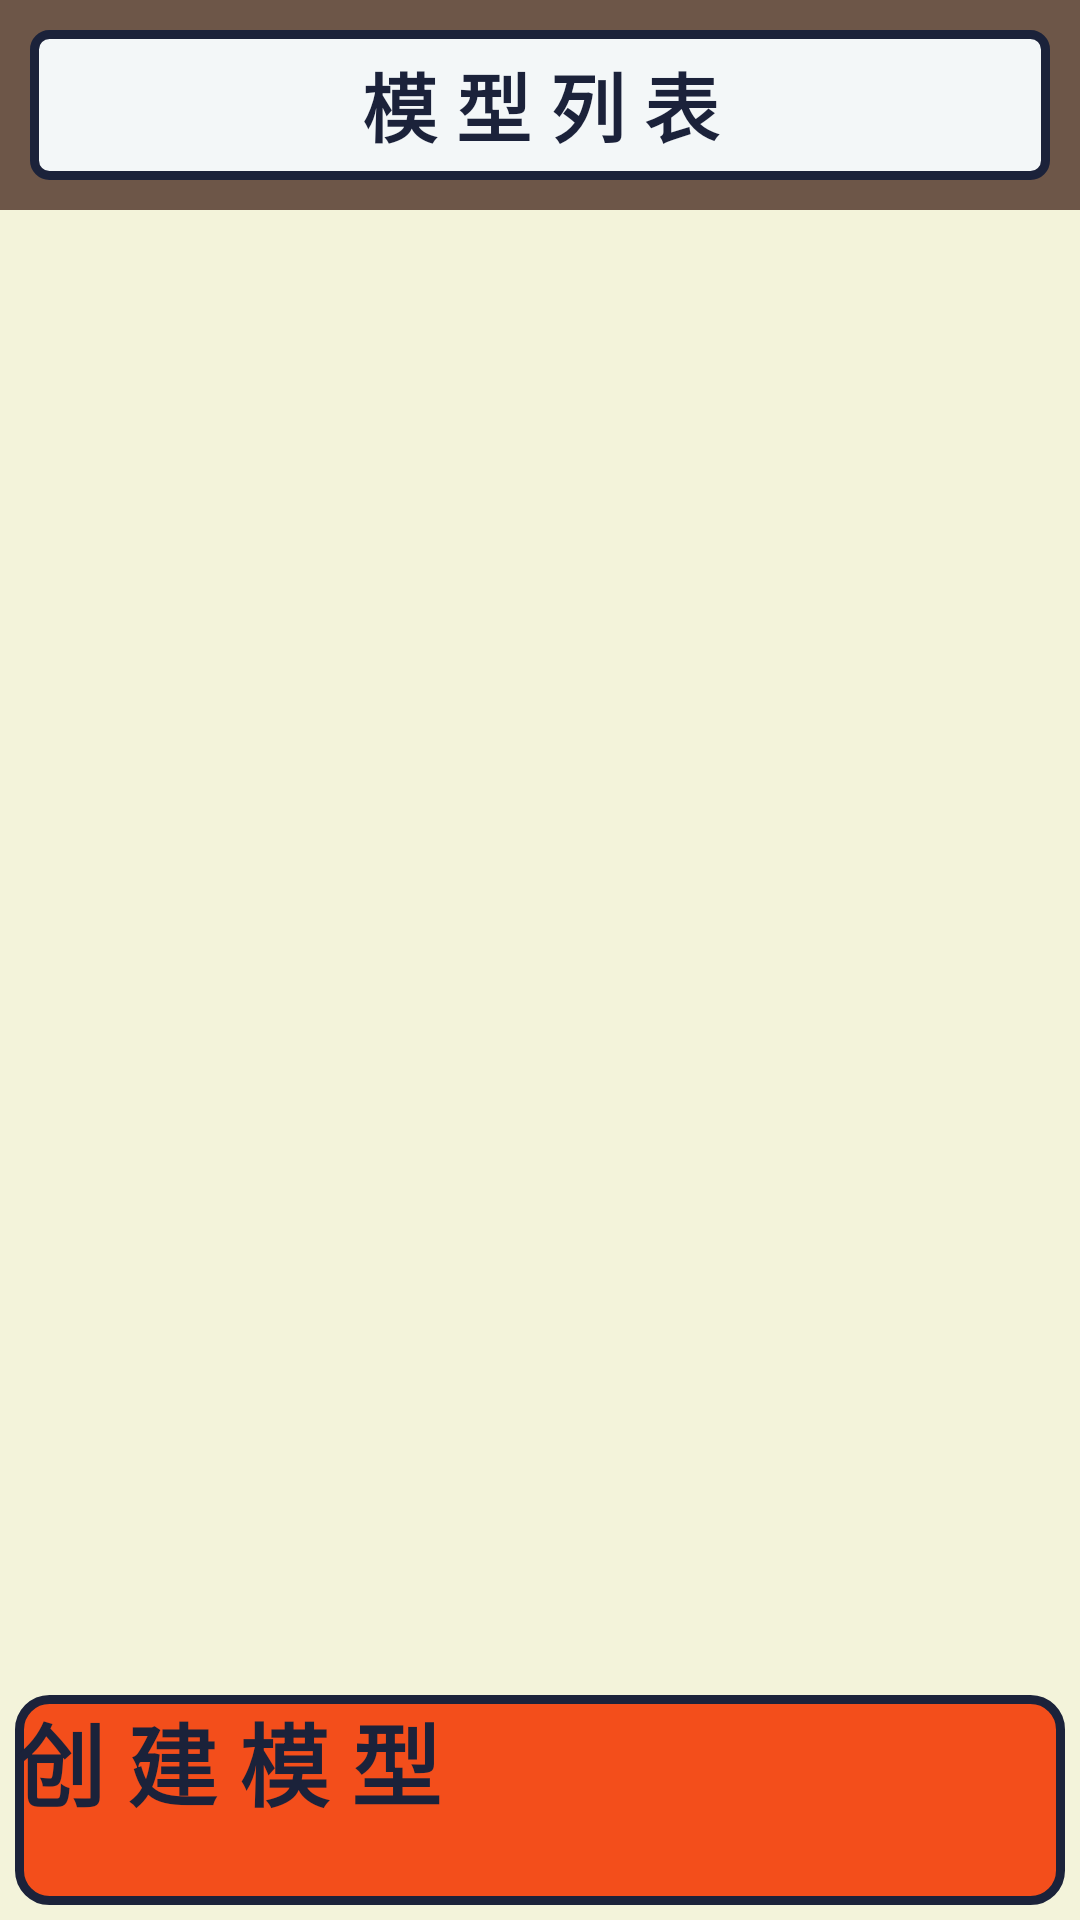

Android layout source for this screen:
<!-- AndroidManifest.xml: application theme Theme.Name4 -->
<!-- res/layout/activity_main.xml -->
<?xml version="1.0" encoding="utf-8"?>
<androidx.constraintlayout.widget.ConstraintLayout xmlns:android="http://schemas.android.com/apk/res/android"
    xmlns:app="http://schemas.android.com/apk/res-auto"
    xmlns:tools="http://schemas.android.com/tools"
    android:layout_width="match_parent"
    android:layout_height="match_parent"
    tools:context=".MainActivity"
    android:background="@color/brown">

    <TextView
        android:id="@+id/tv_head"
        android:layout_width="match_parent"
        android:layout_height="50sp"
        android:layout_marginLeft="10dp"
        android:layout_marginTop="10dp"
        android:layout_marginRight="10dp"
        android:layout_marginBottom="10dp"
        android:background="@drawable/rectangle_color"
        android:gravity="center"
        android:text="@string/model_list"
        android:textAlignment="center"
        android:textColor="@color/blue"
        android:textStyle="bold"
        android:textSize="25sp"
        app:layout_constraintBottom_toTopOf="@id/lv_main"
        app:layout_constraintEnd_toEndOf="parent"
        app:layout_constraintHorizontal_bias="0.473"
        app:layout_constraintStart_toStartOf="parent"
        app:layout_constraintTop_toTopOf="parent" />

    <ListView
        android:layout_width="match_parent"
        android:layout_height="0sp"
        android:id="@+id/lv_main"
        android:background="@color/mi"
        app:layout_constraintTop_toBottomOf="@id/tv_head"
        app:layout_constraintBottom_toTopOf="@id/ll"
        app:layout_constraintLeft_toLeftOf="parent"
        app:layout_constraintRight_toRightOf="parent"
        app:layout_constraintHorizontal_bias="0.0"
        app:layout_constraintVertical_bias="0.0"
        />

    <LinearLayout
        android:id="@+id/ll"
        android:layout_width="match_parent"
        android:layout_height="80sp"
        app:layout_constraintBottom_toBottomOf="parent"
        app:layout_constraintEnd_toEndOf="parent"
        app:layout_constraintStart_toStartOf="parent"
        app:layout_constraintTop_toBottomOf="@id/lv_main"
        android:orientation="horizontal"
        android:background="@color/mi">
        <Button
            android:layout_width="match_parent"
            android:layout_height="match_parent"
            android:text="@string/create_model"
            android:id="@+id/btn_new"
            android:textSize="30sp"
            style="@style/btn" />
    </LinearLayout>


</androidx.constraintlayout.widget.ConstraintLayout>
<!-- resources referenced by this layout -->
<resources>
  <color name="blue">#1B223A</color>
  <color name="brown">#6D5648</color>
  <color name="mi">#F3F3DA</color>
  <!-- drawable rectangle_color (drawable-v24) -->
  <?xml version="1.0" encoding="utf-8"?>
  <shape xmlns:android="http://schemas.android.com/apk/res/android"
      android:shape="rectangle">
      <corners android:radius="5dp"/>
      <stroke
          android:color="@color/blue"
          android:width="3dip"/>
      <solid android:color="@color/grey"/>
      <size android:width="130dp" android:height="130dp"/>
  </shape>
  <string name="create_model">创 建 模 型</string>
  <string name="model_list">模 型 列 表</string>
  <style name="btn">
          <item name="android:background">@drawable/button_select</item>
          <item name="android:textColor">@color/blue</item>
          <item name="android:textSize">25sp</item>
          <item name="android:layout_marginBottom">5sp</item>
          <item name="android:layout_marginTop">5sp</item>
          <item name="android:layout_marginRight">5sp</item>
          <item name="android:layout_marginLeft">5sp</item>
          <item name="android:textStyle">bold</item>
      </style>
  <style name="Theme.Name4" parent="Theme.MaterialComponents.DayNight.NoActionBar.Bridge">
          
          <item name="colorPrimary">@color/purple_500</item>
          <item name="colorPrimaryVariant">@color/purple_700</item>
          <item name="colorOnPrimary">@color/white</item>
          
          <item name="colorSecondary">@color/teal_200</item>
          <item name="colorSecondaryVariant">@color/teal_700</item>
          <item name="colorOnSecondary">@color/black</item>
          
          <item name="android:statusBarColor" tools:targetApi="l">?attr/colorPrimaryVariant</item>
          
      </style>
  <color name="grey">#F3F7F8</color>
  <!-- drawable button_select (drawable-v24) -->
  <?xml version="1.0" encoding="utf-8"?>
  <selector xmlns:android="http://schemas.android.com/apk/res/android">
      <item android:drawable="@drawable/cir_rectangle_press_false" android:state_pressed="false"/>
      <item android:drawable="@drawable/cir_rectangle_press_true" android:state_pressed="true"/>
  </selector>
  <color name="purple_500">@color/brown</color>
  <color name="purple_700">@color/brown</color>
  <color name="white">#FFFFFFFF</color>
  <color name="teal_200">#FF03DAC5</color>
  <color name="teal_700">#FF018786</color>
  <color name="black">#FF000000</color>
  <!-- drawable cir_rectangle_press_false (drawable-v24) -->
  <?xml version="1.0" encoding="utf-8"?>
  <shape xmlns:android="http://schemas.android.com/apk/res/android"
      android:shape="rectangle">
      <corners android:radius="10dp"/>
      <stroke
          android:color="@color/blue"
          android:width="3dip"/>
      <solid android:color="@color/orange"/>
      <size android:width="130dp" android:height="130dp"/>
  </shape>
  <!-- drawable cir_rectangle_press_true (drawable-v24) -->
  <?xml version="1.0" encoding="utf-8"?>
  <shape xmlns:android="http://schemas.android.com/apk/res/android"
      android:shape="rectangle">
      <corners android:radius="10dp"/>
      <stroke
          android:color="@color/blue"
          android:width="3dip"/>
      <solid android:color="#E91E63"/>
      <size android:width="130dp" android:height="130dp"/>
  </shape>
  <color name="orange">#F34E1B</color>
</resources>
